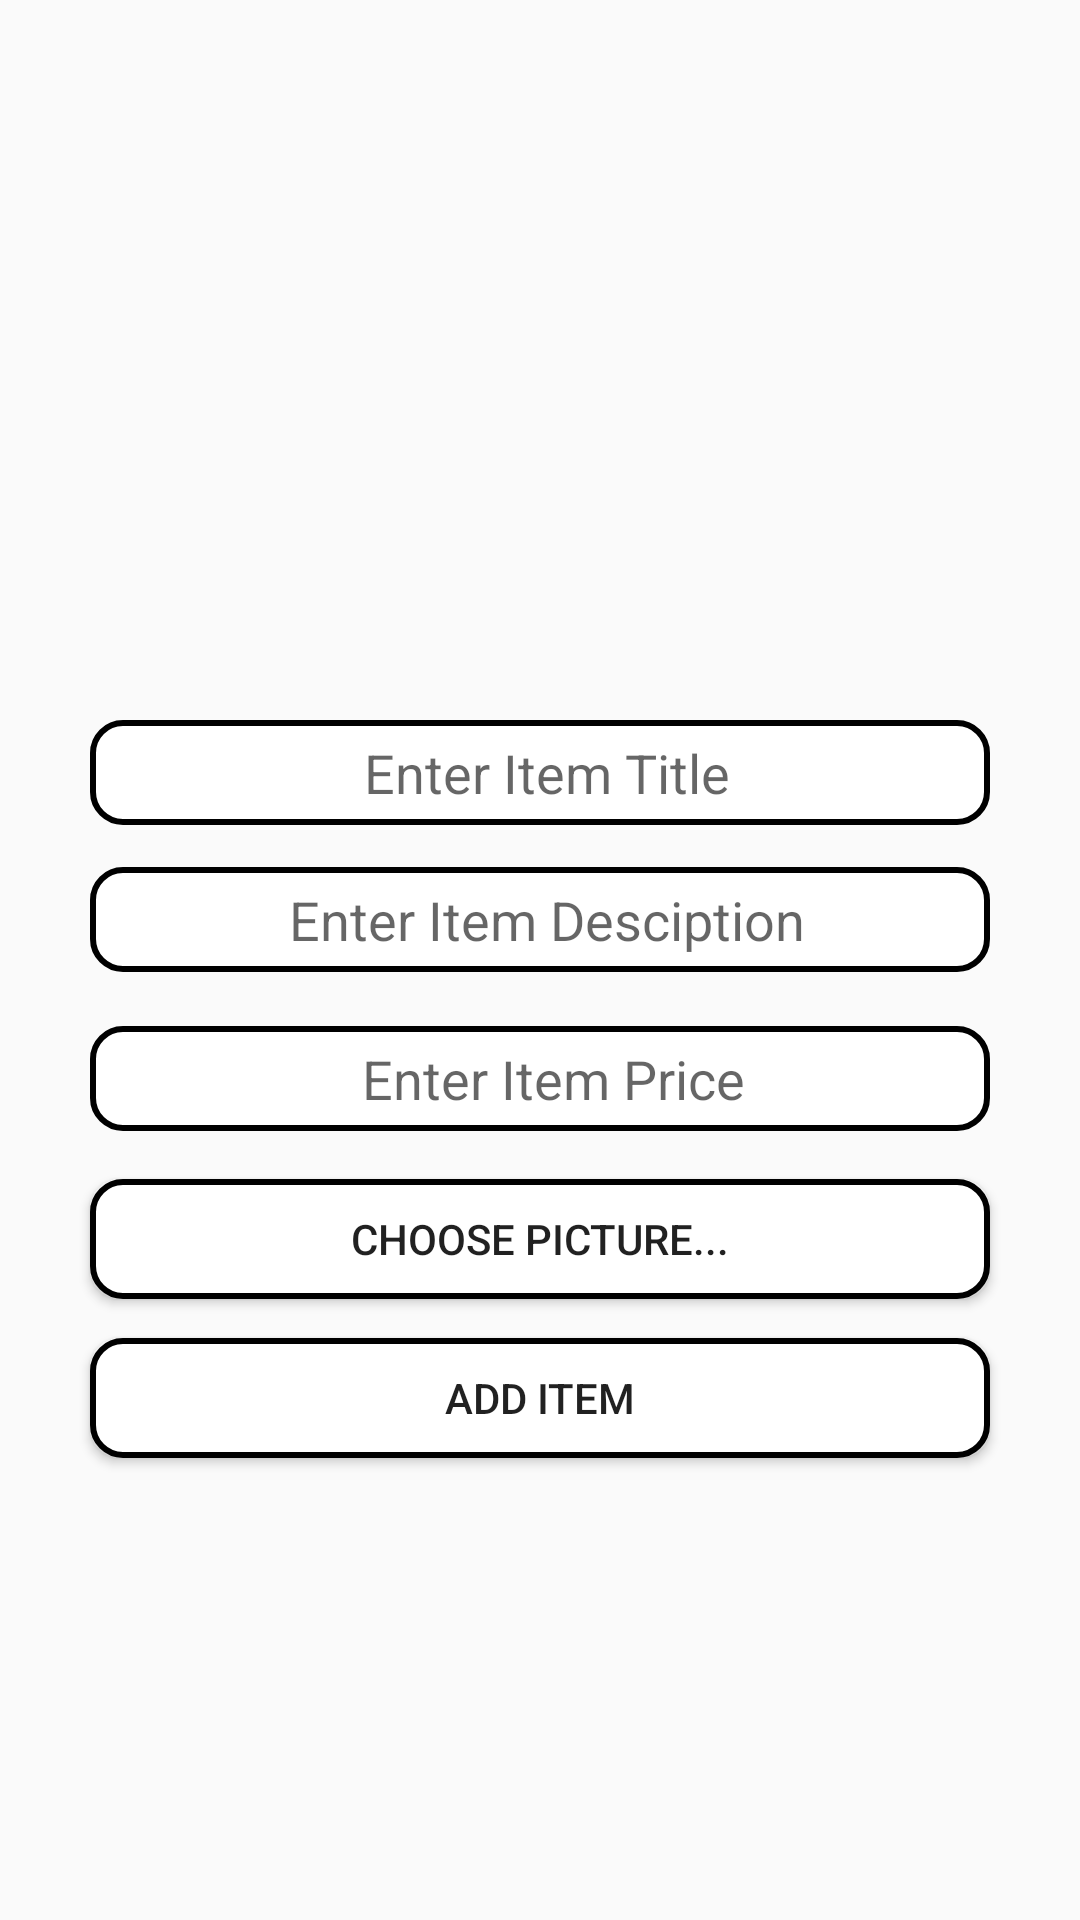

Produce the Android XML layout that renders to this screen, including the resource entries it uses.
<!-- AndroidManifest.xml: application theme AppTheme -->
<!-- res/layout/activity_add__item.xml -->
<?xml version="1.0" encoding="utf-8"?>
<RelativeLayout xmlns:android="http://schemas.android.com/apk/res/android"
    xmlns:app="http://schemas.android.com/apk/res-auto"
    xmlns:tools="http://schemas.android.com/tools"
    android:id="@+id/mybg"
    android:layout_width="match_parent"
    android:layout_height="match_parent"

    tools:context="com.core.sheha.ftest.AddItem">


    <EditText
        android:id="@+id/txtTitle"
        android:layout_width="match_parent"
        android:layout_height="35dp"
        android:layout_alignParentEnd="true"
        android:layout_alignParentRight="true"
        android:layout_below="@+id/ShowImageView"
        android:layout_marginRight="30dp"
        android:layout_marginTop="13dp"
        android:background="@layout/corner"
        android:ems="10"
        android:hint="  Enter Item Title "
        android:inputType="text|textPersonName"
        android:textAlignment="center"
        android:layout_alignLeft="@+id/ButtonChooseImage"
        android:layout_alignStart="@+id/ButtonChooseImage" />

    <EditText
        android:id="@+id/txtDes"
        android:layout_width="match_parent"
        android:layout_height="35dp"
        android:layout_below="@+id/txtTitle"
        android:layout_marginTop="14dp"
        android:background="@layout/corner"
        android:ems="10"
        android:hint="  Enter Item Desciption "
        android:inputType="text|textPersonName"
        android:textAlignment="center"
        android:layout_alignLeft="@+id/txtTitle"
        android:layout_alignStart="@+id/txtTitle"
        android:layout_alignRight="@+id/txtTitle"
        android:layout_alignEnd="@+id/txtTitle" />

    <EditText
        android:id="@+id/txtPrice"
        android:layout_width="match_parent"
        android:layout_height="35dp"
        android:layout_below="@+id/txtDes"
        android:layout_marginTop="18dp"
        android:background="@layout/corner"
        android:ems="10"
        android:hint="  Enter Item Price"
        android:inputType="text|textPersonName"
        android:textAlignment="center"
        android:layout_alignLeft="@+id/txtDes"
        android:layout_alignStart="@+id/txtDes"
        android:layout_alignRight="@+id/txtDes"
        android:layout_alignEnd="@+id/txtDes" />

    <ImageView
        xmlns:app="http://schemas.android.com/apk/res-auto"
        android:id="@+id/ShowImageView"
        android:layout_width="200dp"
        android:layout_height="200dp"
        android:layout_marginTop="27dp"
        android:src="@drawable/ic_launcher"
        android:layout_alignParentTop="true"
        android:layout_centerHorizontal="true" />

    <Button
        android:id="@+id/ButtonChooseImage"
        android:layout_width="match_parent"
        android:layout_height="40dp"
        android:layout_below="@+id/txtPrice"
        android:layout_marginLeft="30dp"
        android:layout_marginRight="30dp"
        android:layout_marginTop="16dp"
        android:background="@layout/corner"
        android:text="Choose Picture..." />


    <Button
        android:id="@+id/ButtonUploadImage"
        android:layout_width="fill_parent"
        android:layout_height="40dp"
        android:background="@layout/corner"
        android:text="   Add Item   "
        android:layout_below="@+id/ButtonChooseImage"
        android:layout_marginTop="13dp"
        android:layout_alignLeft="@+id/txtPrice"
        android:layout_alignStart="@+id/txtPrice"
        android:layout_alignRight="@+id/ButtonChooseImage"
        android:layout_alignEnd="@+id/ButtonChooseImage" />



</RelativeLayout>
<!-- res/layout/corner.xml (included above) -->
<?xml version="1.0" encoding="utf-8"?>
<selector xmlns:android="http://schemas.android.com/apk/res/android"
    android:layout_height="wrap_content"
    android:layout_width="wrap_content">
    <item>
        <shape android:shape="rectangle">
            <solid android:color="#fff"/>
            <corners android:radius="10dp" />
            <stroke
                android:width="2dp"
                android:color="#000"
                />
        </shape>
    </item>
</selector>
<!-- resources referenced by this layout -->
<resources>
  <style name="AppTheme" parent="Theme.AppCompat.Light.DarkActionBar">
          
          <item name="colorPrimary">@color/colorPrimary</item>
          <item name="colorPrimaryDark">@color/colorPrimaryDark</item>
          <item name="colorAccent">@color/colorAccent</item>
      </style>
  <color name="colorPrimary">#6023B4</color>
  <color name="colorPrimaryDark">#835abe</color>
  <color name="colorAccent">#FF4081</color>
</resources>
